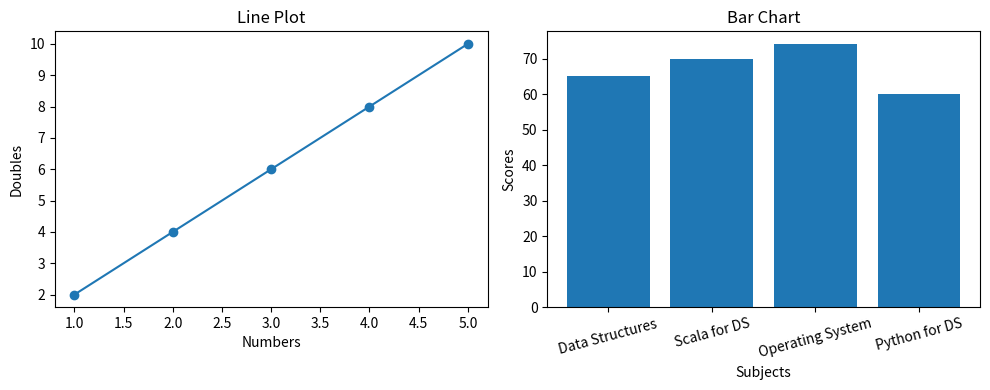

Python code for this plot:
import matplotlib.pyplot as plt

# Data
x = [1, 2, 3, 4, 5]
y = [2, 4, 6, 8, 10]

categories = ["Data Structures", "Scala for DS", "Operating System", "Python for DS"]
scores = [65, 70, 74, 60]

# Create a figure with 2 subplots
plt.figure(figsize=(10, 4))

# First subplot: Line Plot
plt.subplot(1, 2, 1)
plt.plot(x, y, marker='o')
plt.title("Line Plot")
plt.xlabel("Numbers")
plt.ylabel("Doubles")

# Second subplot: Bar Chart
plt.subplot(1, 2, 2)
plt.bar(categories, scores)
plt.title("Bar Chart")
plt.xlabel("Subjects")
plt.ylabel("Scores")
plt.xticks(rotation=15)

# Adjust layout
plt.tight_layout()

# Display the figure
plt.show()
